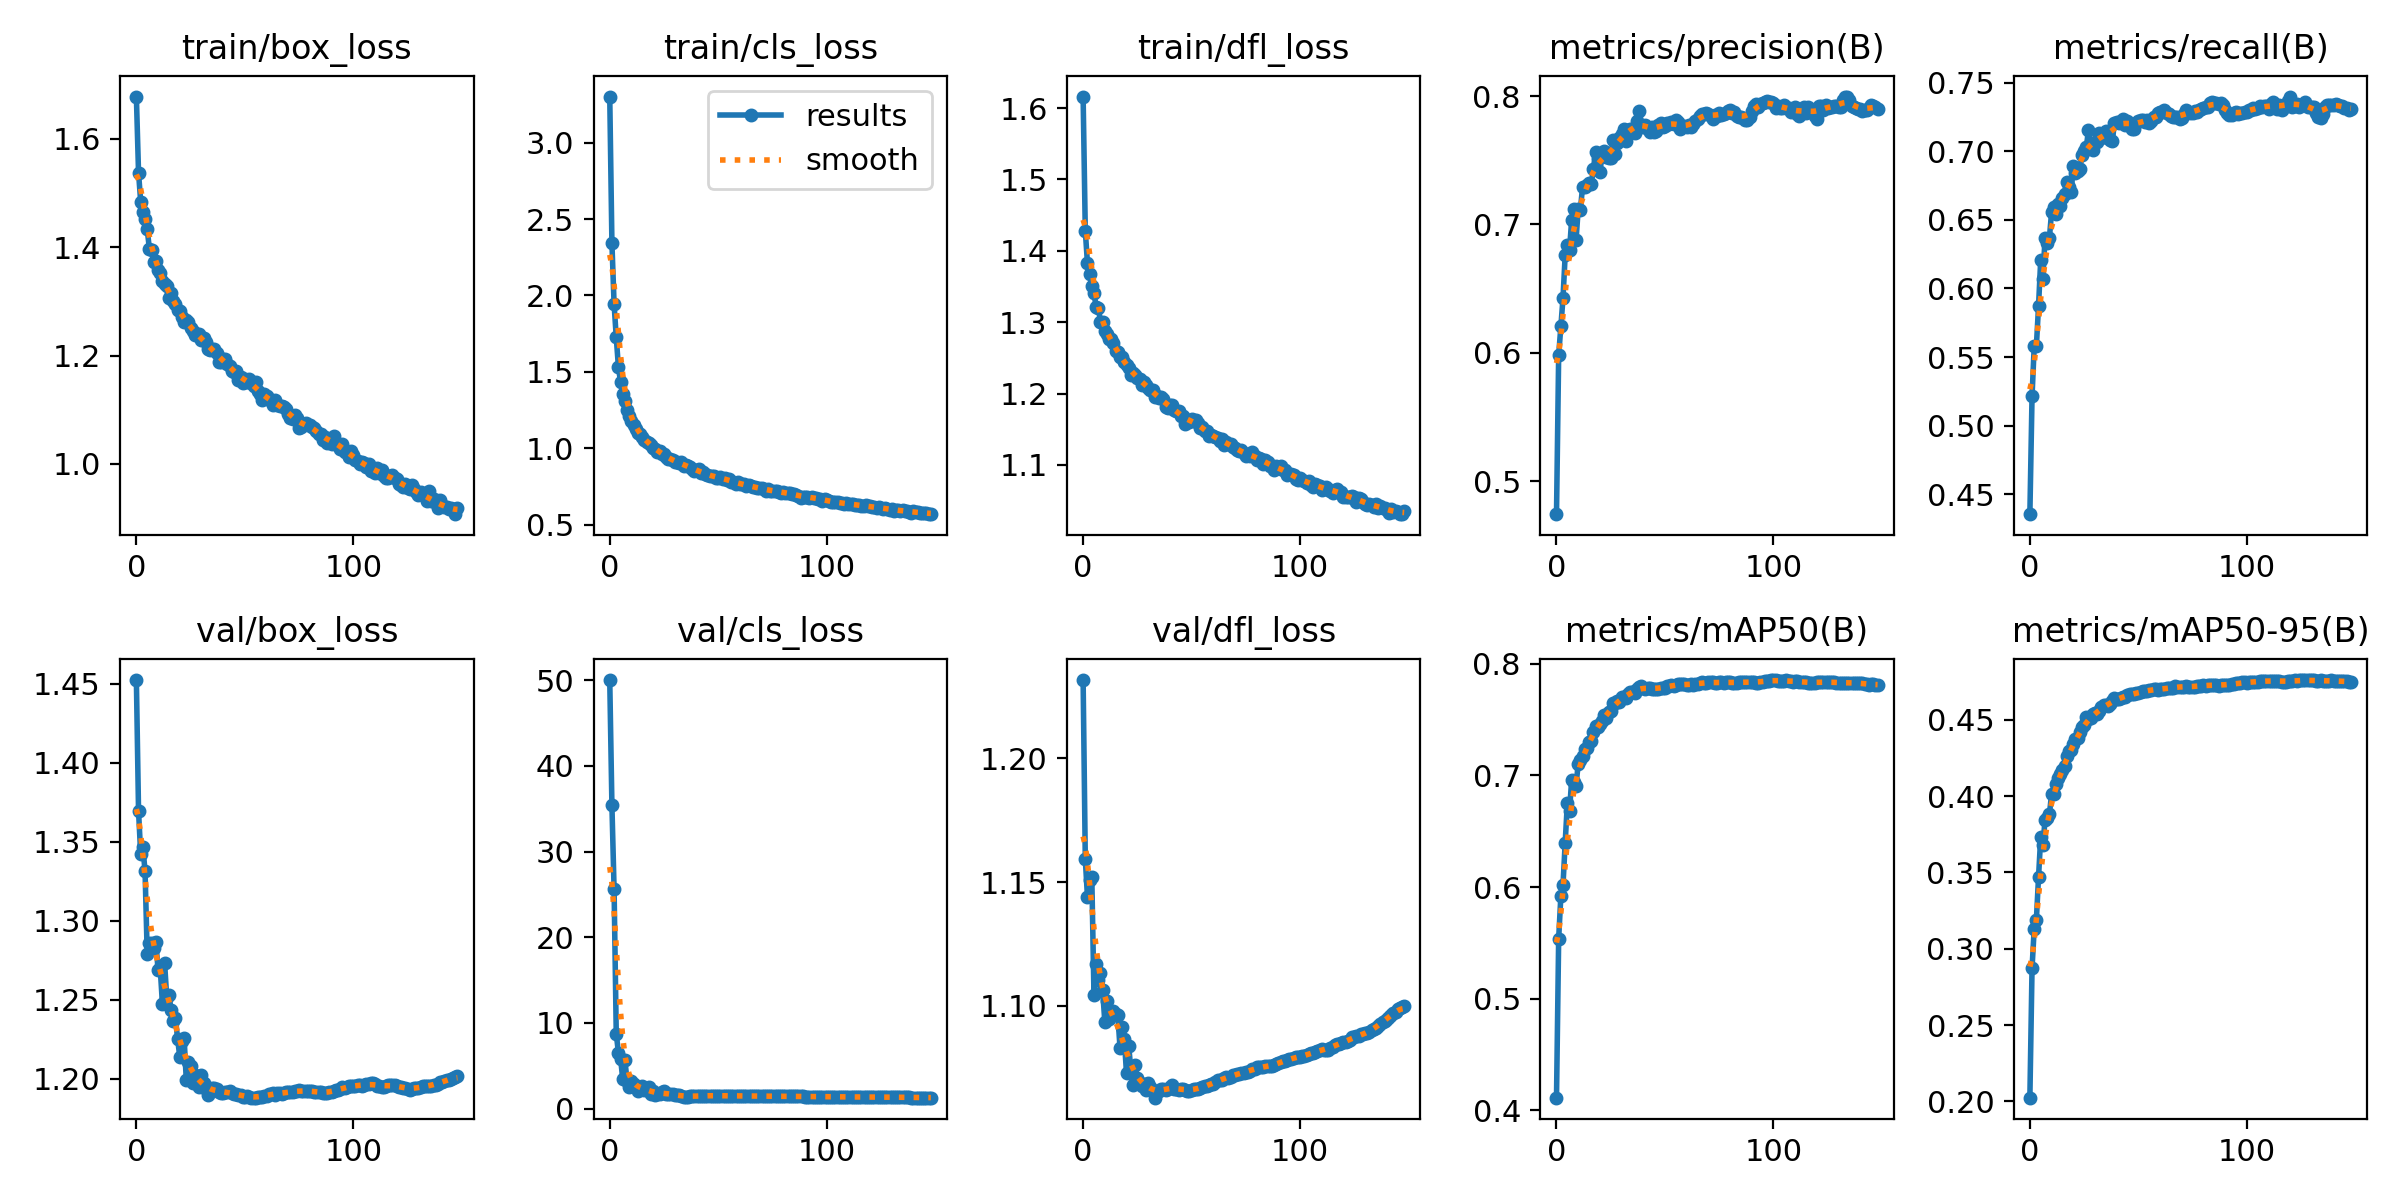

The file beside this chart, header and first rows:
epoch, train/box_loss, train/cls_loss, train/dfl_loss, metrics/precision(B), metrics/recall(B), metrics/mAP50(B), metrics/mAP50-95(B), val/box_loss, val/cls_loss, val/dfl_loss, lr/pg0, lr/pg1, lr/pg2
0, 1.678, 3.301, 1.616, 0.4744, 0.4355, 0.4115, 0.2024, 1.452, 50.03, 1.232, 3.39E-05, 3.32E-05, 3.32E-05
1, 1.538, 2.342, 1.428, 0.5981, 0.5215, 0.5538, 0.2873, 1.369, 35.4, 1.159, 6.69E-05, 6.66E-05, 6.66E-05
2, 1.484, 1.944, 1.382, 0.6208, 0.5578, 0.5917, 0.3132, 1.342, 25.59, 1.144, 9.99E-05, 9.99E-05, 9.99E-05
3, 1.466, 1.726, 1.367, 0.6427, 0.5579, 0.6019, 0.3191, 1.347, 8.756, 1.151, 9.99E-05, 9.99E-05, 9.99E-05
4, 1.451, 1.531, 1.35, 0.6762, 0.5874, 0.6397, 0.3471, 1.331, 6.519, 1.152, 9.99E-05, 9.99E-05, 9.99E-05
5, 1.433, 1.431, 1.341, 0.6839, 0.621, 0.675, 0.3733, 1.279, 5.847, 1.105, 9.99E-05, 9.99E-05, 9.99E-05
6, 1.397, 1.355, 1.321, 0.68, 0.6071, 0.668, 0.3679, 1.286, 3.413, 1.117, 9.98E-05, 9.98E-05, 9.98E-05
7, 1.395, 1.308, 1.32, 0.7039, 0.637, 0.6963, 0.3844, 1.286, 5.637, 1.11, 9.98E-05, 9.98E-05, 9.98E-05
8, 1.373, 1.248, 1.301, 0.7118, 0.633, 0.6938, 0.3859, 1.282, 3.184, 1.113, 9.97E-05, 9.97E-05, 9.97E-05
9, 1.375, 1.209, 1.3, 0.6876, 0.6367, 0.6908, 0.388, 1.286, 2.531, 1.106, 9.96E-05, 9.96E-05, 9.96E-05
10, 1.358, 1.181, 1.287, 0.7118, 0.6556, 0.7103, 0.4013, 1.269, 3.242, 1.094, 9.95E-05, 9.95E-05, 9.95E-05
11, 1.353, 1.15, 1.283, 0.7114, 0.6596, 0.7135, 0.4012, 1.27, 2.903, 1.102, 9.94E-05, 9.94E-05, 9.94E-05
12, 1.338, 1.127, 1.276, 0.7289, 0.6544, 0.7171, 0.4077, 1.248, 2.569, 1.095, 9.93E-05, 9.93E-05, 9.93E-05
13, 1.333, 1.103, 1.276, 0.7293, 0.6617, 0.7238, 0.4121, 1.273, 2.091, 1.097, 9.91E-05, 9.91E-05, 9.91E-05
14, 1.328, 1.092, 1.272, 0.7304, 0.6602, 0.7249, 0.4145, 1.252, 2.507, 1.098, 9.90E-05, 9.90E-05, 9.90E-05
15, 1.307, 1.072, 1.26, 0.7324, 0.6657, 0.7295, 0.4173, 1.253, 2.627, 1.097, 9.88E-05, 9.88E-05, 9.88E-05
16, 1.315, 1.056, 1.258, 0.7317, 0.6688, 0.7305, 0.4197, 1.244, 2.161, 1.096, 9.86E-05, 9.86E-05, 9.86E-05
17, 1.301, 1.04, 1.252, 0.7429, 0.6774, 0.7391, 0.426, 1.236, 2.118, 1.083, 9.84E-05, 9.84E-05, 9.84E-05
18, 1.296, 1.033, 1.251, 0.7566, 0.6741, 0.7445, 0.4295, 1.238, 2.53, 1.092, 9.82E-05, 9.82E-05, 9.82E-05
19, 1.284, 1.02, 1.244, 0.752, 0.6704, 0.7431, 0.4299, 1.225, 1.699, 1.087, 9.80E-05, 9.80E-05, 9.80E-05
20, 1.283, 1.004, 1.24, 0.7405, 0.6889, 0.7463, 0.434, 1.214, 2.092, 1.073, 9.78E-05, 9.78E-05, 9.78E-05
21, 1.272, 0.9934, 1.236, 0.7537, 0.6843, 0.749, 0.4373, 1.224, 1.537, 1.084, 9.76E-05, 9.76E-05, 9.76E-05
22, 1.262, 0.9751, 1.226, 0.7571, 0.6855, 0.7537, 0.4383, 1.226, 1.743, 1.074, 9.73E-05, 9.73E-05, 9.73E-05
23, 1.265, 0.9822, 1.229, 0.7528, 0.6871, 0.7516, 0.4417, 1.199, 1.679, 1.068, 9.70E-05, 9.70E-05, 9.70E-05
24, 1.261, 0.9615, 1.226, 0.7516, 0.6969, 0.7564, 0.4451, 1.211, 1.935, 1.076, 9.68E-05, 9.68E-05, 9.68E-05
25, 1.251, 0.9597, 1.222, 0.7516, 0.6999, 0.7577, 0.4465, 1.208, 2.05, 1.071, 9.65E-05, 9.65E-05, 9.65E-05
26, 1.245, 0.945, 1.22, 0.7658, 0.7027, 0.7645, 0.4516, 1.198, 1.699, 1.069, 9.62E-05, 9.62E-05, 9.62E-05
27, 1.238, 0.9304, 1.212, 0.7549, 0.7153, 0.7647, 0.4505, 1.202, 1.672, 1.068, 9.59E-05, 9.59E-05, 9.59E-05
28, 1.241, 0.9284, 1.216, 0.7633, 0.7039, 0.7664, 0.4511, 1.201, 1.695, 1.068, 9.56E-05, 9.56E-05, 9.56E-05
29, 1.24, 0.9224, 1.212, 0.7675, 0.7011, 0.7658, 0.4537, 1.194, 1.674, 1.066, 9.52E-05, 9.52E-05, 9.52E-05
30, 1.23, 0.912, 1.208, 0.7701, 0.7066, 0.77, 0.4541, 1.202, 1.632, 1.069, 9.49E-05, 9.49E-05, 9.49E-05
31, 1.232, 0.908, 1.205, 0.7746, 0.7067, 0.7705, 0.4541, 1.197, 1.566, 1.067, 9.46E-05, 9.46E-05, 9.46E-05
32, 1.225, 0.9061, 1.204, 0.7653, 0.7136, 0.7691, 0.456, 1.194, 1.564, 1.066, 9.42E-05, 9.42E-05, 9.42E-05
33, 1.211, 0.9083, 1.196, 0.7737, 0.7093, 0.7732, 0.4584, 1.19, 1.434, 1.063, 9.38E-05, 9.38E-05, 9.38E-05
34, 1.211, 0.8831, 1.196, 0.7743, 0.7135, 0.7749, 0.4596, 1.191, 1.407, 1.065, 9.34E-05, 9.34E-05, 9.34E-05
35, 1.213, 0.8889, 1.194, 0.7735, 0.7145, 0.7744, 0.4596, 1.194, 1.396, 1.065, 9.30E-05, 9.30E-05, 9.30E-05
36, 1.212, 0.8845, 1.196, 0.771, 0.7135, 0.7738, 0.4591, 1.194, 1.416, 1.067, 9.26E-05, 9.26E-05, 9.26E-05
37, 1.204, 0.8782, 1.192, 0.7805, 0.7084, 0.7777, 0.4603, 1.194, 1.454, 1.066, 9.22E-05, 9.22E-05, 9.22E-05
38, 1.189, 0.8635, 1.181, 0.7883, 0.7075, 0.7791, 0.4621, 1.191, 1.461, 1.066, 9.18E-05, 9.18E-05, 9.18E-05
39, 1.189, 0.8533, 1.179, 0.7765, 0.7208, 0.7798, 0.464, 1.191, 1.437, 1.066, 9.14E-05, 9.14E-05, 9.14E-05
40, 1.194, 0.857, 1.183, 0.7759, 0.7215, 0.7782, 0.4634, 1.191, 1.467, 1.067, 9.09E-05, 9.09E-05, 9.09E-05
41, 1.194, 0.8619, 1.183, 0.7771, 0.7206, 0.7777, 0.4638, 1.191, 1.467, 1.068, 9.05E-05, 9.05E-05, 9.05E-05
42, 1.184, 0.8384, 1.177, 0.7746, 0.7219, 0.7783, 0.4646, 1.191, 1.483, 1.067, 9.00E-05, 9.00E-05, 9.00E-05
43, 1.182, 0.8422, 1.175, 0.7724, 0.7234, 0.778, 0.4651, 1.192, 1.497, 1.067, 8.95E-05, 8.95E-05, 8.95E-05
44, 1.172, 0.8295, 1.175, 0.7761, 0.7193, 0.777, 0.4651, 1.191, 1.506, 1.066, 8.90E-05, 8.90E-05, 8.90E-05
45, 1.17, 0.8247, 1.169, 0.7721, 0.7223, 0.7777, 0.4661, 1.19, 1.507, 1.066, 8.85E-05, 8.85E-05, 8.85E-05
46, 1.171, 0.8204, 1.168, 0.773, 0.7206, 0.777, 0.4669, 1.19, 1.521, 1.067, 8.80E-05, 8.80E-05, 8.80E-05
47, 1.156, 0.8179, 1.158, 0.7778, 0.7162, 0.7777, 0.4667, 1.189, 1.523, 1.066, 8.75E-05, 8.75E-05, 8.75E-05
48, 1.16, 0.8201, 1.163, 0.7789, 0.7163, 0.7784, 0.467, 1.19, 1.513, 1.066, 8.70E-05, 8.70E-05, 8.70E-05
49, 1.15, 0.8063, 1.16, 0.7762, 0.7205, 0.7784, 0.4674, 1.189, 1.502, 1.066, 8.64E-05, 8.64E-05, 8.64E-05
50, 1.157, 0.8042, 1.164, 0.7767, 0.7218, 0.7785, 0.4679, 1.189, 1.51, 1.066, 8.59E-05, 8.59E-05, 8.59E-05
51, 1.151, 0.8122, 1.161, 0.7787, 0.7228, 0.7796, 0.4679, 1.189, 1.513, 1.066, 8.54E-05, 8.54E-05, 8.54E-05
52, 1.158, 0.802, 1.163, 0.7783, 0.7224, 0.7802, 0.4686, 1.188, 1.504, 1.066, 8.48E-05, 8.48E-05, 8.48E-05
53, 1.15, 0.8028, 1.159, 0.7795, 0.7215, 0.7805, 0.4689, 1.188, 1.506, 1.067, 8.42E-05, 8.42E-05, 8.42E-05
54, 1.144, 0.7923, 1.152, 0.778, 0.7224, 0.7801, 0.4691, 1.188, 1.501, 1.067, 8.37E-05, 8.37E-05, 8.37E-05
55, 1.151, 0.7989, 1.153, 0.781, 0.7203, 0.7813, 0.4693, 1.188, 1.495, 1.067, 8.31E-05, 8.31E-05, 8.31E-05
56, 1.135, 0.7817, 1.148, 0.7795, 0.7218, 0.7814, 0.4697, 1.189, 1.484, 1.068, 8.25E-05, 8.25E-05, 8.25E-05
57, 1.13, 0.7795, 1.148, 0.7744, 0.725, 0.7814, 0.47, 1.189, 1.48, 1.068, 8.19E-05, 8.19E-05, 8.19E-05
58, 1.118, 0.7651, 1.14, 0.7761, 0.725, 0.7816, 0.4699, 1.188, 1.482, 1.068, 8.13E-05, 8.13E-05, 8.13E-05
59, 1.13, 0.7784, 1.142, 0.7764, 0.7278, 0.7815, 0.4698, 1.189, 1.485, 1.068, 8.06E-05, 8.06E-05, 8.06E-05
... 89 more rows
